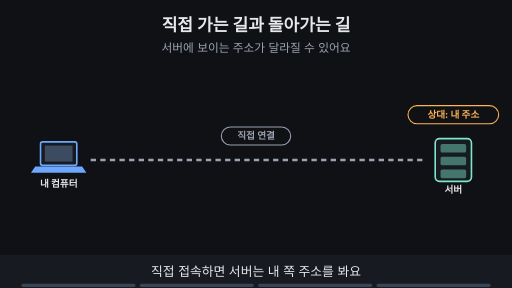
t = 0.00 s
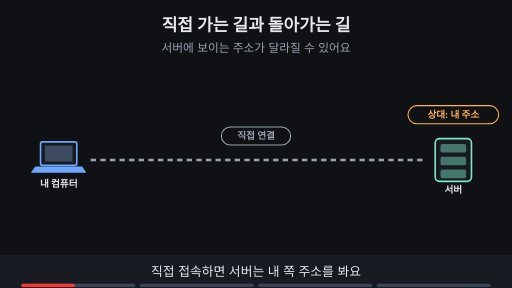
t = 1.88 s
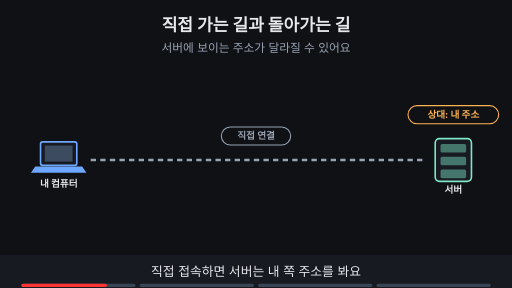
t = 3.00 s
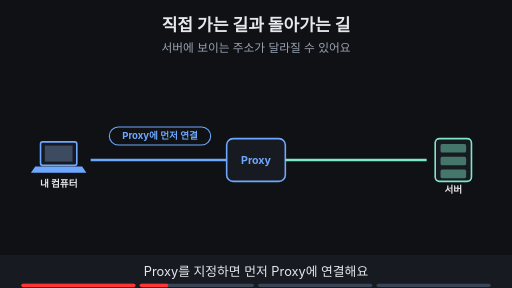
t = 5.00 s
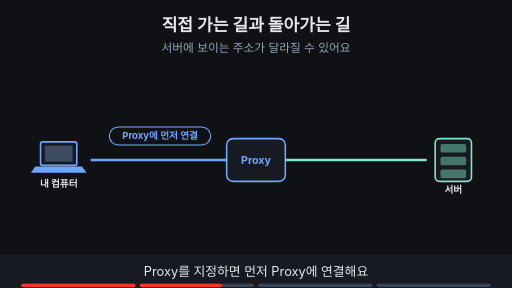
t = 6.88 s
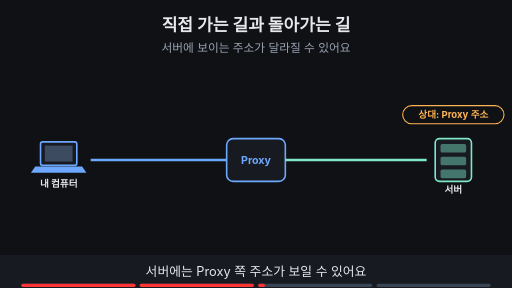
t = 8.24 s

The animated SVG that drew these frames (rendered in a browser with its animation timeline set to each time). Animation: 14 SMIL elements (animate=14); frames cover the first 8.24 s, repeats indefinitely.

<svg xmlns="http://www.w3.org/2000/svg" viewBox="0 0 960 540" width="960" height="540" font-family="-apple-system,'Apple SD Gothic Neo','Segoe UI',sans-serif">
<title>직접 가는 길과 돌아가는 길</title>
<rect width="960" height="540" fill="#0f1115"/>
<text x="480" y="58" text-anchor="middle" font-size="32" font-weight="700" fill="#e6e8ec">직접 가는 길과 돌아가는 길</text>
<text x="480" y="98" text-anchor="middle" font-size="22" fill="#9aa3b2">서버에 보이는 주소가 달라질 수 있어요</text>
<rect x="76" y="266" width="68" height="44" rx="4" fill="#171a21" stroke="#6ea8fe" stroke-width="3"/><rect x="84" y="273" width="52" height="30" fill="#3d4b60"/><polygon points="66,312 154,312 162,324 58,324" fill="#6ea8fe"/><text x="110" y="350" text-anchor="middle" font-size="18" font-weight="700" fill="#e6e8ec">내 컴퓨터</text><rect x="816" y="260" width="68" height="80" rx="8" fill="#171a21" stroke="#7ee7c7" stroke-width="3"/><rect x="826" y="270" width="48" height="16" rx="3" fill="#7ee7c7" fill-opacity="0.45"/><rect x="826" y="294" width="48" height="16" rx="3" fill="#7ee7c7" fill-opacity="0.45"/><rect x="826" y="318" width="48" height="16" rx="3" fill="#7ee7c7" fill-opacity="0.45"/><text x="850" y="362" text-anchor="middle" font-size="18" font-weight="700" fill="#e6e8ec">서버</text><g opacity="1"><animate attributeName="opacity" values="1;1;0;0" keyTimes="0;0.235;0.250;1" dur="16s" repeatCount="indefinite"/><line x1="170" y1="300" x2="800" y2="300" stroke="#9aa3b2" stroke-width="5" stroke-dasharray="10 8"/><rect x="415" y="238" width="130" height="34" rx="17" fill="#0f1115" stroke="#9aa3b2" stroke-width="2"/><text x="480" y="261.48" text-anchor="middle" font-size="18" font-weight="700" fill="#9aa3b2">직접 연결</text></g><g opacity="0"><animate attributeName="opacity" values="0;0;1;1" keyTimes="0;0.250;0.265;1" dur="16s" repeatCount="indefinite"/><rect x="425" y="260" width="110" height="80" rx="12" fill="#171a21" stroke="#6ea8fe" stroke-width="3"/><text x="480" y="308" text-anchor="middle" font-size="20" font-weight="700" fill="#6ea8fe">Proxy</text><line x1="170" y1="300" x2="425" y2="300" stroke="#6ea8fe" stroke-width="5"/><line x1="535" y1="300" x2="800" y2="300" stroke="#7ee7c7" stroke-width="5"/></g><g opacity="1"><animate attributeName="opacity" values="1;1;0;0" keyTimes="0;0.235;0.250;1" dur="16s" repeatCount="indefinite"/><rect x="765" y="198" width="170" height="34" rx="17" fill="#0f1115" stroke="#ffb454" stroke-width="2"/><text x="850" y="221.48" text-anchor="middle" font-size="18" font-weight="700" fill="#ffb454">상대: 내 주소</text></g><g opacity="0"><animate attributeName="opacity" values="0;0;1;1;0;0" keyTimes="0;0.500;0.515;0.735;0.750;1" dur="16s" repeatCount="indefinite"/><rect x="755" y="198" width="190" height="34" rx="17" fill="#0f1115" stroke="#ffb454" stroke-width="2"/><text x="850" y="221.48" text-anchor="middle" font-size="18" font-weight="700" fill="#ffb454">상대: Proxy 주소</text></g><g opacity="0"><animate attributeName="opacity" values="0;0;1;1" keyTimes="0;0.750;0.765;1" dur="16s" repeatCount="indefinite"/><rect x="755" y="198" width="190" height="34" rx="17" fill="#0f1115" stroke="#ffb454" stroke-width="2"/><text x="850" y="221.48" text-anchor="middle" font-size="18" font-weight="700" fill="#ffb454">상대: Proxy 주소</text><rect x="280" y="393" width="400" height="34" rx="17" fill="#0f1115" stroke="#ff7b72" stroke-width="2"/><text x="480" y="416.48" text-anchor="middle" font-size="18" font-weight="700" fill="#ff7b72">신원이 숨는다는 보장은 아니에요</text></g><g opacity="0"><animate attributeName="opacity" values="0;0;1;1;0;0" keyTimes="0;0.250;0.265;0.485;0.500;1" dur="16s" repeatCount="indefinite"/><rect x="205" y="238" width="190" height="34" rx="17" fill="#0f1115" stroke="#6ea8fe" stroke-width="2"/><text x="300" y="261.48" text-anchor="middle" font-size="18" font-weight="700" fill="#6ea8fe">Proxy에 먼저 연결</text></g>
<rect x="0" y="478" width="960" height="62" fill="#171a21"/>
<g opacity="1"><animate attributeName="opacity" values="1;1;0;0" keyTimes="0;0.235;0.250;1" dur="16s" repeatCount="indefinite"/><text x="480" y="518" text-anchor="middle" font-size="24" fill="#e6e8ec">직접 접속하면 서버는 내 쪽 주소를 봐요</text></g>
<g opacity="0"><animate attributeName="opacity" values="0;0;1;1;0;0" keyTimes="0;0.250;0.265;0.485;0.500;1" dur="16s" repeatCount="indefinite"/><text x="480" y="518" text-anchor="middle" font-size="24" fill="#e6e8ec">Proxy를 지정하면 먼저 Proxy에 연결해요</text></g>
<g opacity="0"><animate attributeName="opacity" values="0;0;1;1;0;0" keyTimes="0;0.500;0.515;0.735;0.750;1" dur="16s" repeatCount="indefinite"/><text x="480" y="518" text-anchor="middle" font-size="24" fill="#e6e8ec">서버에는 Proxy 쪽 주소가 보일 수 있어요</text></g>
<g opacity="0"><animate attributeName="opacity" values="0;0;1;1" keyTimes="0;0.750;0.765;1" dur="16s" repeatCount="indefinite"/><text x="480" y="518" text-anchor="middle" font-size="24" fill="#e6e8ec">헤더로 원래 정보가 전달될 수도 있어요</text></g>

<g aria-label="재생 진행 막대" data-stage-count="4"><g class="progress-segment" data-stage="1"><rect x="40" y="532" width="214" height="6" rx="3" fill="#394554"/><rect x="40" y="532" width="0" height="6" rx="3" fill="#ff3434"><animate attributeName="width" values="0;214;214" keyTimes="0;0.250000;1" dur="16s" repeatCount="indefinite"/></rect></g><g class="progress-segment" data-stage="2"><rect x="262" y="532" width="214" height="6" rx="3" fill="#394554"/><rect x="262" y="532" width="0" height="6" rx="3" fill="#ff3434"><animate attributeName="width" values="0;0;214;214" keyTimes="0;0.250000;0.500000;1" dur="16s" repeatCount="indefinite"/></rect></g><g class="progress-segment" data-stage="3"><rect x="484" y="532" width="214" height="6" rx="3" fill="#394554"/><rect x="484" y="532" width="0" height="6" rx="3" fill="#ff3434"><animate attributeName="width" values="0;0;214;214" keyTimes="0;0.500000;0.750000;1" dur="16s" repeatCount="indefinite"/></rect></g><g class="progress-segment" data-stage="4"><rect x="706" y="532" width="214" height="6" rx="3" fill="#394554"/><rect x="706" y="532" width="0" height="6" rx="3" fill="#ff3434"><animate attributeName="width" values="0;0;214" keyTimes="0;0.750000;1" dur="16s" repeatCount="indefinite"/></rect></g></g></svg>
